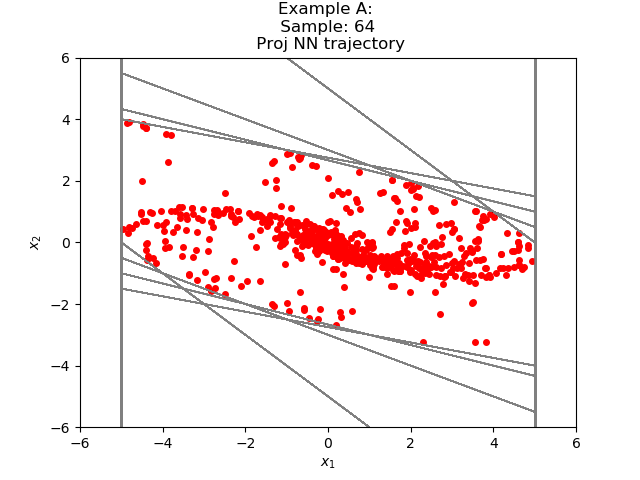

Source data for this figure (header and first rows):
3.267144680422268133e-01, 1.579163015880913790e+00
1.905877530574798584e+00, 6.397765874862670898e-01
2.545654177665710449e+00, -2.484619617462158203e-02
2.520808100700378418e+00, -4.196770191192626953e-01
2.101131200790405273e+00, -5.878982394933700562e-01
1.513232946395874023e+00, -5.938859544694423676e-01
9.193469882011413574e-01, -5.021037459373474121e-01
4.172432422637939453e-01, -3.667166829109191895e-01
5.052655935287475586e-02, -2.270992845296859741e-01
-1.765727251768112183e-01, -9.996026754379272461e-02
